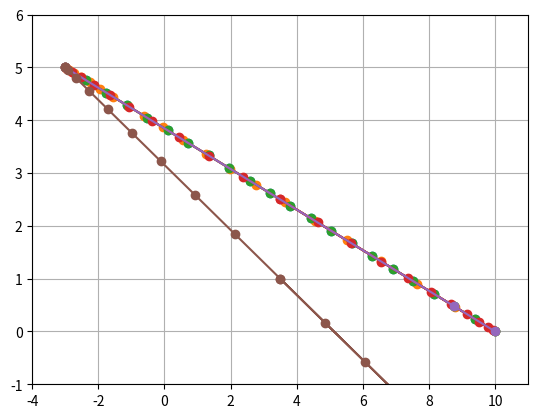

Reproduce this figure in Python. (Note: this script raises an exception after producing the figure.)
import numpy as np
import matplotlib.pyplot as plt

# Define the starting point A and ending point B of the line
A = np.array([-3, 5])  # Example: (0, 0)
B = np.array([10, 0])  # Example: (10, 0)

# Function to plot points
def plot_points(points):
    plt.plot(*zip(*np.vstack([points])), marker='o', linestyle='-')
    plt.xlim(min(points[:,0]) - 1, max(points[:,0]) + 1)
    plt.ylim(min(points[:,1]) - 1, max(points[:,1]) + 1)
    plt.grid(True)
    plt.show()


def constant_spacing(A, B, n):
    return np.linspace(A, B, n+2)

# Usage
n = 20  # Number of points to introduce
points = constant_spacing(A, B, n)
plot_points(points)


def quadratic_spacing(A, B, n, start='A'):
    t = np.linspace(0, 1, n + 2)**2  # Quadratic spacing
    if start == 'B':
        t = 1 - t  # Reverse if starting from B
    return A + (B - A) * t[:, None]

# Usage
points = quadratic_spacing(A, B, n)
plot_points(points)


def linear_spacing(A, B, n, m=0.5, start='A'):
    t = np.linspace(0, 1, n + 2)  # Linear spacing
    if start == 'B':
        t = 1 - t  # Reverse if starting from B
    return A + (B - A) * t[:, None]

# Usage
points = linear_spacing(A, B, n)
plot_points(points)


def bi_quadratic_spacing(A, B, n):
    mid = (A + B) / 2
    first_half = quadratic_spacing(A, mid, n // 2, start='A')
    second_half = quadratic_spacing(mid, B, n // 2, start='B')
    return np.vstack([first_half, second_half[1:]])

# Usage
points = bi_quadratic_spacing(A, B, n)
plot_points(points)


def random_spacing(A, B, max_points, min_dist):
    points = [A]
    while len(points) < max_points + 1:
        rand_point = A + (B - A) * np.random.rand()
        if all(np.linalg.norm(rand_point - p) >= min_dist for p in points):
            points.append(rand_point)
        if np.linalg.norm(B - points[-1]) < min_dist:
            break
    points.append(B)
    return np.array(points)

# Usage
max_points = 10
min_dist = 2
points = random_spacing(A, B, max_points, min_dist)
plot_points(points)



import numpy as np

def find_dividing_point(A, B, ratio, ratio_start):
    if ratio_start == 'A':
        C = (A[0] + ratio * (B[0] - A[0]), A[1] + ratio * (B[1] - A[1]))
    elif ratio_start == 'B':
        C = (B[0] + ratio * (A[0] - B[0]), B[1] + ratio * (A[1] - B[1]))
    return C

def quadratic_spacing(A, B, n_points, from_start=True):
    # Calculate the total distance between A and B
    total_distance = np.sqrt((B[0] - A[0])**2 + (B[1] - A[1])**2)

    # Generate n_points quadratic distances from 0 to 1
    t = np.linspace(0, 1, n_points)**2 if from_start else (1 - np.linspace(0, 1, n_points)**2)

    # Calculate the quadratic distances along the line
    distances = t * total_distance

    # Calculate the direction vector from A to B
    direction = ((B[0] - A[0]) / total_distance, (B[1] - A[1]) / total_distance)

    # Generate the points
    points = [(A[0] + distance * direction[0], A[1] + distance * direction[1]) for distance in distances]

    return points


# Example usage
A = np.array([-3, 5])  # Example: (0, 0)
B = np.array([10, -3])  # Example: (10, 0)

ratio = 0.5  # Ratio for dividing point
ratio_start = 'A'  # Starting from A
n_points = 20  # Number of points for quadratic spacing

C = find_dividing_point(A, B, ratio, ratio_start)

# Apply quadratic spacing to AC and CB
points_AC = quadratic_spacing(A, C, n_points//2, from_start=True)
points_CB = quadratic_spacing(C, B, n_points//2, from_start=False)

# Combine points from both segments, ensuring C is not duplicated
points = points_AC + points_CB[1:]
# Now, `points` contains the quadratically spaced points along AC and CB

# Convert the list of points to a numpy array
points_array = np.array(points)

points_array
plot_points(points)





def perturb_points(points, A, B, max_perturbation):
    # Calculate the direction vector from A to B
    direction_vector = (B[0] - A[0], B[1] - A[1])

    # Calculate the normal vector (rotate direction vector by 90 degrees)
    normal_vector = (-direction_vector[1], direction_vector[0])

    # Normalize the normal vector
    normal_length = np.sqrt(normal_vector[0]**2 + normal_vector[1]**2)
    normal_unit_vector = (normal_vector[0] / normal_length, normal_vector[1] / normal_length)

    # Perturb each point
    perturbed_points = []
    for point in points:
        # Generate a random perturbation length within the allowed maximum
        perturbation_length = np.random.uniform(-max_perturbation, max_perturbation)

        # Apply the perturbation along the normal direction
        perturbed_point = (
            point[0] + perturbation_length * normal_unit_vector[0],
            point[1] + perturbation_length * normal_unit_vector[1]
        )
        perturbed_points.append(perturbed_point)

    return perturbed_points

# Original line segment and points
A = (-3, 5)
B = (10, -3)

A = (3, 0)
B = (10, 0)

A = (0, -1)
B = (0, 10)

points = quadratic_spacing(A, B, 20, from_start=True)

# Determine maximum perturbation length
line_length = np.sqrt((B[0] - A[0])**2 + (B[1] - A[1])**2)
max_perturbation = min(1, line_length / 10)

# Perturb points
perturbed_points = perturb_points(points, A, B, max_perturbation)

# Plotting the original line, points, and perturbed points
plt.figure(figsize=(10, 6))
plt.plot([A[0], B[0]], [A[1], B[1]], 'k--', label='Line AB')
for point, perturbed_point in zip(points, perturbed_points):
    plt.plot(point[0], point[1], 'ro')  # Original point
    plt.plot(perturbed_point[0], perturbed_point[1], 'bo')  # Perturbed point
    plt.plot([point[0], perturbed_point[0]], [point[1], perturbed_point[1]], 'b--')  # Line showing perturbation

plt.xlabel('X')
plt.ylabel('Y')
plt.title('Quadratic Spacing with Random Perturbations Normal to AB')
plt.legend()
plt.grid(True)
plt.show()


import matplotlib.pyplot as plt
from scipy.interpolate import interp1d, CubicSpline, UnivariateSpline


# Sort the perturbed points by their x values
perturbed_points_sorted = sorted(perturbed_points, key=lambda p: p[0])

# Separate the sorted x and y coordinates
x = [p[0] for p in perturbed_points_sorted]
y = [p[1] for p in perturbed_points_sorted]


# Fine grid for spline evaluation
x_fine = np.linspace(min(x), max(x), 300)

# Linear spline using interp1d
linear_interp = interp1d(x, y, kind='linear')
y_linear = linear_interp(x_fine)

# Cubic spline using interp1d
cubic_interp = interp1d(x, y, kind='cubic')
y_cubic_interp = cubic_interp(x_fine)

# CubicSpline
# Specify the slopes at the endpoints
slope_at_A = 0  # Tangential to the x-axis at the start
slope_at_B = 0  # Tangential to the x-axis at the end

cubic_spline = CubicSpline(x, y, bc_type=((1, slope_at_A), (1, slope_at_B)))
y_cubic_spline = cubic_spline(x_fine)

# UnivariateSpline with a smoothing factor (s)
smoothing_factor = 20
degree = 2
univariate_spline = UnivariateSpline(x, y, k = degree, s=smoothing_factor)
y_univariate = univariate_spline(x_fine)

# Plotting
plt.figure(figsize=(14, 10))

# Original perturbed points
plt.plot(x, y, 'ro', label='Perturbed Points')

# Linear Spline
plt.plot(x_fine, y_linear, label='Linear Spline (interp1d)', linestyle='--')

# Cubic Spline (interp1d)
plt.plot(x_fine, y_cubic_interp, label='Cubic Spline (interp1d)', linestyle=':')

# CubicSpline
plt.plot(x_fine, y_cubic_spline, label='CubicSpline', linestyle='-.')

# UnivariateSpline
plt.plot(x_fine, y_univariate, label='UnivariateSpline', linestyle='-')

plt.xlabel('X')
plt.ylabel('Y')
plt.title('Splines Through Perturbed Points')
plt.legend()
plt.grid(True)
plt.show()



# Create the CubicSpline with specified endpoint slopes
cubic_spline = CubicSpline(x, y, bc_type=((1, slope_at_A), (1, slope_at_B)))

# Evaluate the spline
y_cubic_spline = cubic_spline(x_fine)

# Plotting
plt.plot(x_fine, y_cubic_spline, label='CubicSpline with Tangential Endpoints')
# Add other plot details as necessary
